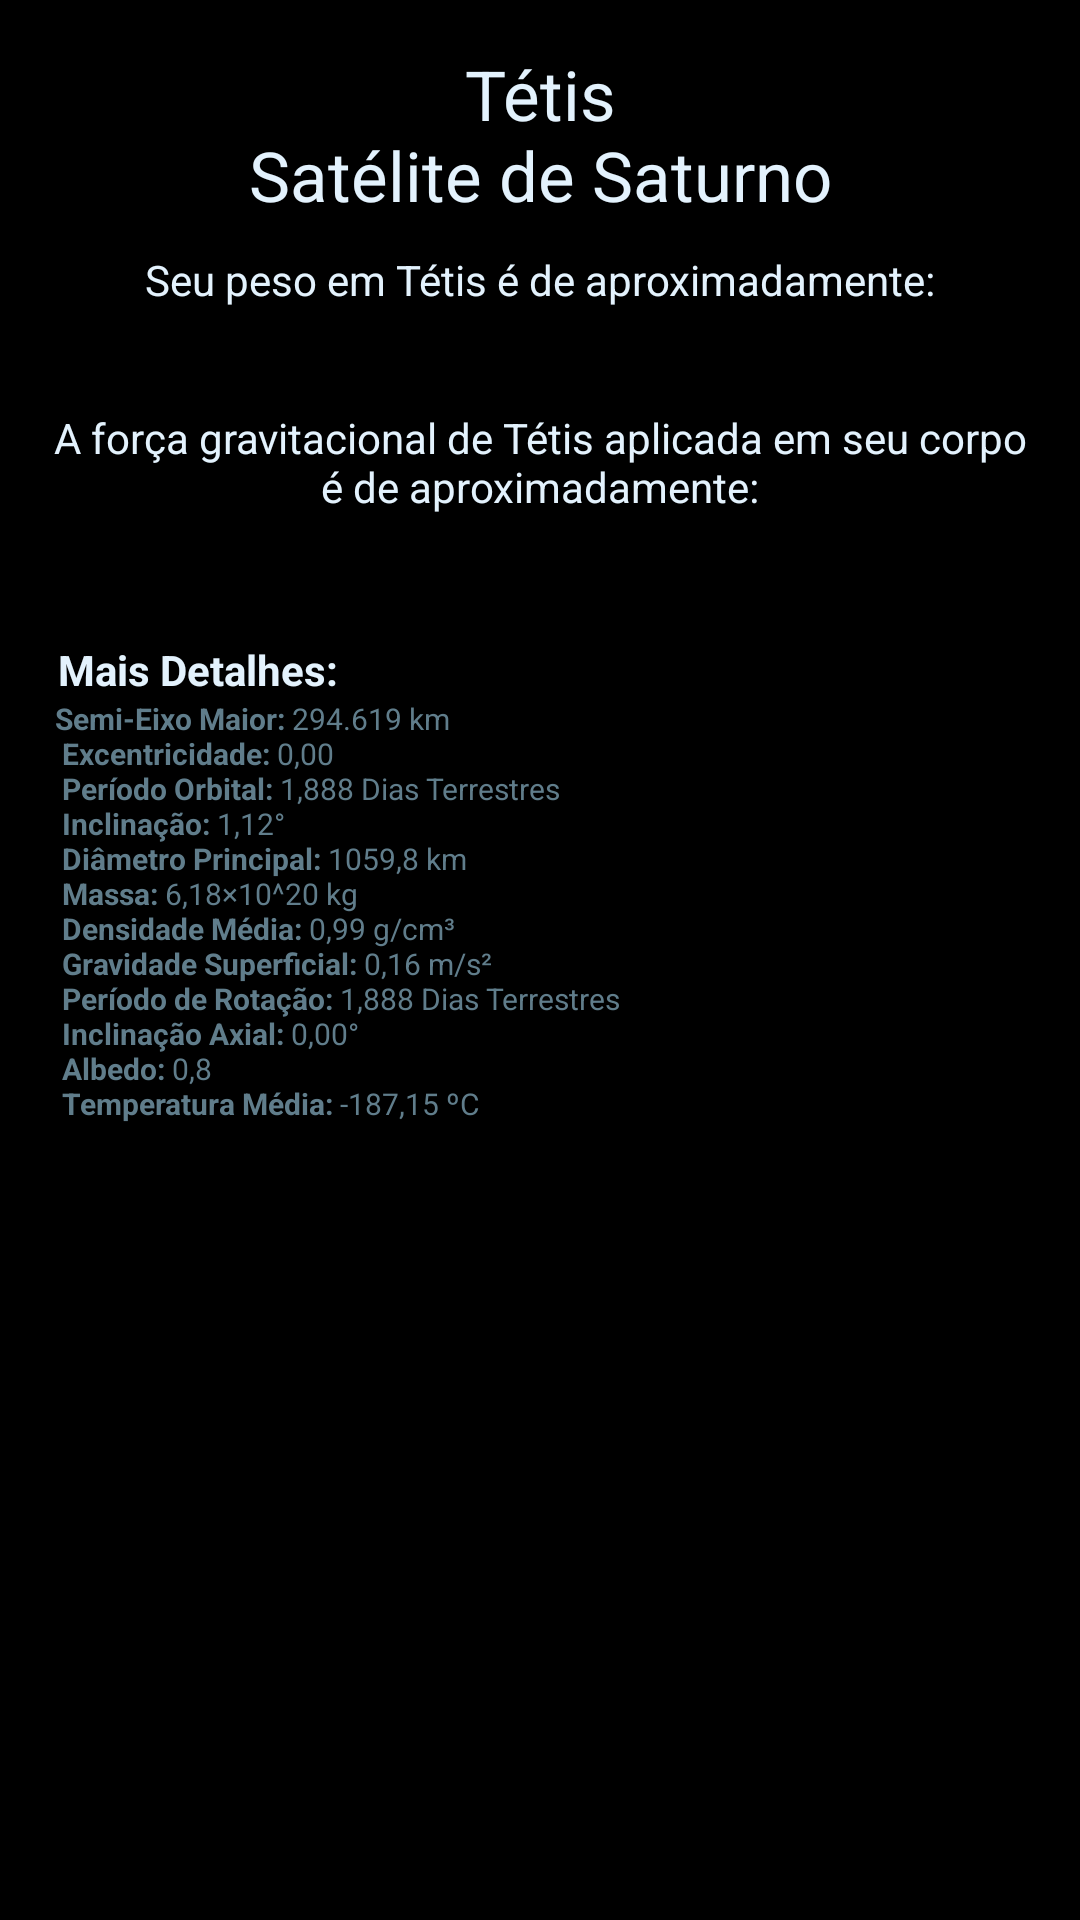

Produce the Android XML layout that renders to this screen, including the resource entries it uses.
<!-- AndroidManifest.xml: application theme AppTheme -->
<!-- res/layout/activity_tetis.xml -->
<?xml version="1.0" encoding="utf-8"?>
<LinearLayout xmlns:android="http://schemas.android.com/apk/res/android"
    xmlns:app="http://schemas.android.com/apk/res-auto"
    xmlns:tools="http://schemas.android.com/tools"
    android:id="@+id/activity_tetis"
    android:layout_width="match_parent"
    android:layout_height="match_parent"
    tools:context="br.edimilsonborges.seupesoemoutroplaneta.planetas.TetisActivity"
    android:orientation="vertical"
    android:background="#ff000000">

    <ScrollView
        android:layout_width="match_parent"
        android:layout_height="match_parent">

        <LinearLayout
            android:layout_width="match_parent"
            android:layout_height="wrap_content"
            android:orientation="vertical"
            android:padding="16dp">

                    <TextView
                        android:text="@string/t_tis_nsat_lite_de_saturno"
                        android:layout_width="match_parent"
                        android:layout_height="wrap_content"
                        android:id="@+id/textView11"
                        android:textColor="#e3f2fd"
                        android:textSize="23sp"
                        android:gravity="center"
                        android:textAlignment="center"
                        android:paddingBottom="10dp" />

                    <LinearLayout
                        android:orientation="vertical"
                        android:layout_width="match_parent"
                        android:layout_height="match_parent"
                        android:layout_gravity="center">

                        <TextView
                            android:layout_width="match_parent"
                            android:layout_height="match_parent"
                            android:id="@+id/textView3"
                            android:textColor="#e3f2fd"
                            android:gravity="center"
                            android:textAlignment="center"
                            android:text="@string/seu_peso_em_t_tis_de_aproximadamente" />

                        <TextView
                            android:layout_width="match_parent"
                            android:layout_height="match_parent"
                            android:id="@+id/textViewRTetis"
                            android:textColor="@color/colorPrimary"
                            android:textSize="25sp"
                            android:gravity="center"
                            android:textAlignment="center" />
                    </LinearLayout>

                    <LinearLayout
                        android:orientation="vertical"
                        android:layout_width="match_parent"
                        android:layout_height="match_parent">

                        <ImageView
                            android:layout_width="match_parent"
                            android:layout_height="0dp"
                            app:srcCompat="@drawable/tetis"
                            android:id="@+id/imageView2"
                            android:layout_gravity="center"
                            android:layout_weight="1"
                            android:contentDescription=""
                            tools:ignore="ContentDescription" />

                    </LinearLayout>

                    <LinearLayout
                        android:orientation="vertical"
                        android:layout_width="match_parent"
                        android:layout_height="match_parent">

                        <TextView
                            android:layout_width="match_parent"
                            android:layout_height="wrap_content"
                            android:id="@+id/textView7"
                            android:textColor="#e3f2fd"
                            android:textAlignment="center"
                            android:text="@string/a_for_a_gravitacional_de_t_tis_aplicada_em_seu_corpo_de_aproximadamente" />

                        <TextView
                            android:layout_width="match_parent"
                            android:layout_height="match_parent"
                            android:id="@+id/textViewRFTetis"
                            android:textColor="@color/colorPrimary"
                            android:textSize="20sp"
                            android:gravity="center"
                            android:textAlignment="center" />

                    </LinearLayout>

                    <LinearLayout
                        android:orientation="vertical"
                        android:layout_width="match_parent"
                        android:layout_height="match_parent">

                        <TextView
                            android:layout_width="match_parent"
                            android:layout_height="wrap_content"
                            android:id="@+id/textView13"
                            android:textColor="#e3f2fd"
                            android:paddingTop="15dp"
                            android:text="@string/detalhes" />

                        <TextView
                            android:text="@string/tetis_detalhes"
                            android:layout_width="match_parent"
                            android:layout_height="wrap_content"
                            android:id="@+id/textView14"
                            android:textColor="@color/colorPrimary"
                            android:layout_marginBottom="100dp"
                            android:textSize="10sp" />

                    </LinearLayout>
        </LinearLayout>
    </ScrollView>

</LinearLayout>
<!-- resources referenced by this layout -->
<resources>
  <color name="colorPrimary">#607D8B</color>
  <!-- drawable tetis: jpg bitmap (drawable, 20524 bytes) -->
  <string name="a_for_a_gravitacional_de_t_tis_aplicada_em_seu_corpo_de_aproximadamente"> A força gravitacional de Tétis aplicada em seu corpo é de aproximadamente: </string>
  <string name="detalhes"><b> Mais Detalhes:</b></string>
  <string name="seu_peso_em_t_tis_de_aproximadamente"> Seu peso em Tétis é de aproximadamente: </string>
  <string name="t_tis_nsat_lite_de_saturno">Tétis\nSatélite de Saturno</string>
  <string name="tetis_detalhes">
              <b> Semi-Eixo Maior:</b> 294.619 km \n
              <b> Excentricidade:</b> 0,00 \n
              <b> Período Orbital:</b> 1,888 Dias Terrestres \n
              <b> Inclinação:</b> 1,12° \n
              <b> Diâmetro Principal:</b> 1059,8 km \n
              <b> Massa:</b> 6,18×10^20 kg \n
              <b> Densidade Média:</b> 0,99 g/cm³ \n
              <b> Gravidade Superficial:</b> 0,16 m/s² \n
              <b> Período de Rotação:</b> 1,888 Dias Terrestres \n
              <b> Inclinação Axial:</b> 0,00° \n
              <b> Albedo:</b> 0,8 \n
              <b> Temperatura Média:</b> -187,15 ºC \n
      </string>
  <style name="AppTheme" parent="Theme.AppCompat.Light.NoActionBar">
          <item name="windowActionBar">false</item>
          <item name="windowNoTitle">true</item>
          
          <item name="colorPrimary">@color/colorPrimary</item>
          <item name="colorPrimaryDark">@color/colorPrimaryDark</item>
          <item name="colorAccent">@color/colorAccent</item>
      </style>
  <color name="colorPrimaryDark">#455a64</color>
  <color name="colorAccent">#2500f5</color>
</resources>
